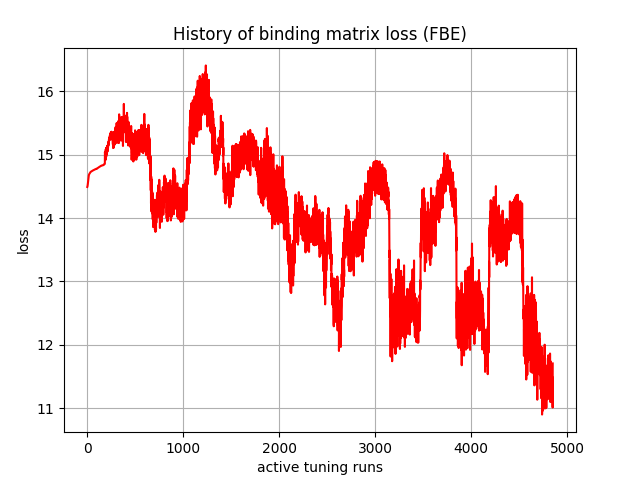

The file beside this chart, header and first rows:
, 0
0, 14.49
1, 14.5
2, 14.5
3, 14.51
4, 14.52
5, 14.53
6, 14.54
7, 14.56
8, 14.58
9, 14.59
10, 14.61
11, 14.62
12, 14.64
13, 14.65
14, 14.66
15, 14.67
16, 14.67
17, 14.68
18, 14.69
19, 14.69
20, 14.69
21, 14.7
22, 14.7
23, 14.7
24, 14.7
25, 14.71
26, 14.71
27, 14.71
28, 14.71
29, 14.71
30, 14.72
31, 14.72
32, 14.72
33, 14.73
34, 14.73
35, 14.73
36, 14.73
37, 14.73
38, 14.73
39, 14.73
40, 14.74
41, 14.74
42, 14.74
43, 14.74
44, 14.74
45, 14.74
46, 14.74
47, 14.74
48, 14.74
49, 14.75
50, 14.75
51, 14.75
52, 14.75
53, 14.75
54, 14.75
55, 14.75
56, 14.75
57, 14.75
58, 14.75
59, 14.75
... 4,790 more rows
